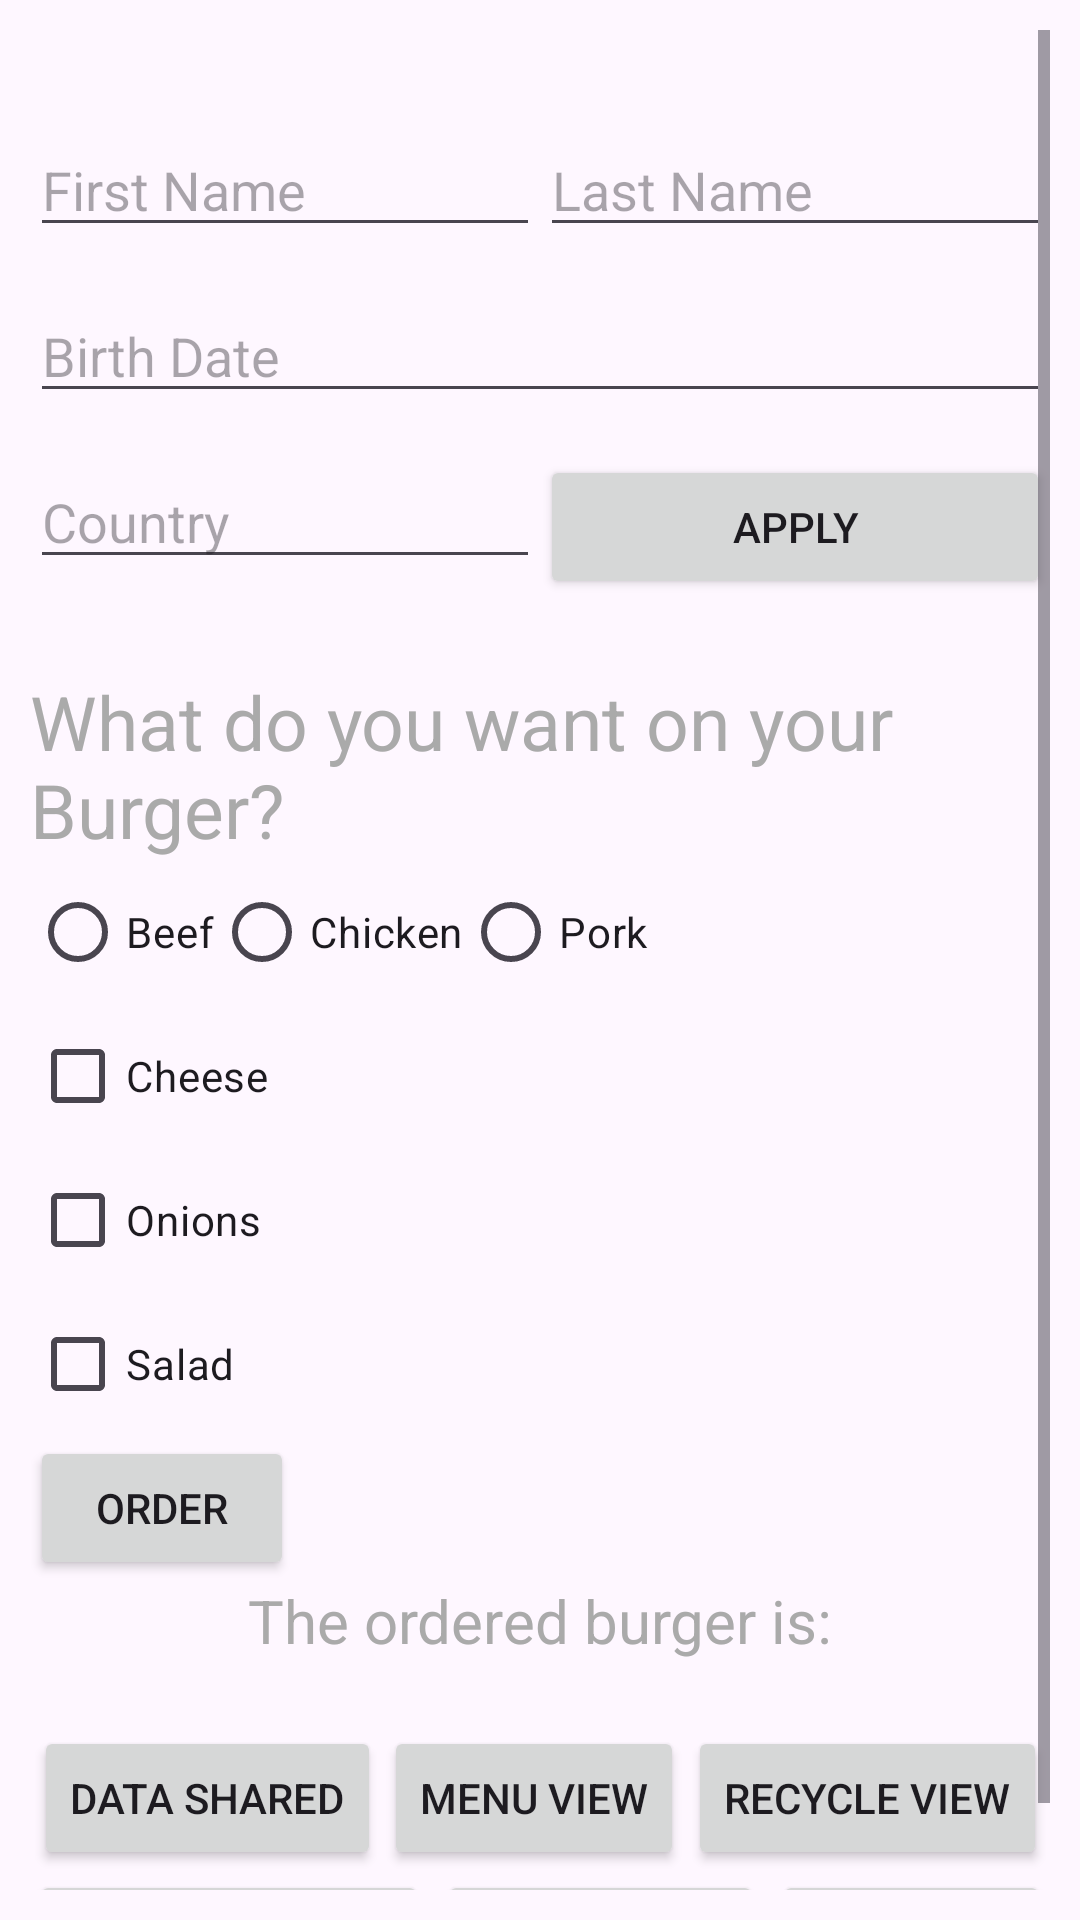

Here is an Android app screen rendered from its layout file. Give the layout XML and the strings, colors and styles it references.
<!-- AndroidManifest.xml: application theme Theme.Tutorials -->
<!-- res/layout/activity_main.xml -->
<?xml version="1.0" encoding="utf-8"?>
<ScrollView xmlns:android="http://schemas.android.com/apk/res/android"
    xmlns:app="http://schemas.android.com/apk/res-auto"
    xmlns:tools="http://schemas.android.com/tools"
    android:id="@+id/main"
    android:layout_width="match_parent"
    android:layout_height="match_parent"
    android:layout_margin="10dp"
    android:padding="10dp"
    android:scrollbars="vertical"
    tools:context=".MainActivity">

    <androidx.constraintlayout.widget.ConstraintLayout
        android:layout_width="match_parent"
        android:layout_height="match_parent">

        <EditText
            android:id="@+id/etFirstName"
            android:layout_width="0dp"
            android:layout_height="wrap_content"
            android:ems="10"
            android:hint="First Name"
            android:inputType="text"
            app:layout_constraintBaseline_toBaselineOf="@+id/etLastName"
            app:layout_constraintEnd_toStartOf="@+id/etLastName"
            app:layout_constraintHorizontal_chainStyle="spread"
            app:layout_constraintStart_toStartOf="parent" />

        <EditText
            android:id="@+id/etLastName"
            android:layout_width="0dp"
            android:layout_height="wrap_content"
            android:layout_marginTop="31dp"
            android:ems="10"
            android:hint="Last Name"
            android:inputType="text"
            app:layout_constraintEnd_toEndOf="parent"
            app:layout_constraintStart_toEndOf="@+id/etFirstName"
            app:layout_constraintTop_toTopOf="parent" />

        <EditText
            android:id="@+id/etBirthDate"
            android:layout_width="match_parent"
            android:layout_height="wrap_content"
            android:layout_marginTop="14dp"
            android:ems="10"
            android:hint="Birth Date"
            android:inputType="text"
            app:layout_constraintEnd_toEndOf="parent"
            app:layout_constraintStart_toStartOf="parent"
            app:layout_constraintTop_toBottomOf="@+id/etFirstName" />

        <EditText
            android:id="@+id/etCountry"
            android:layout_width="0dp"
            android:layout_height="wrap_content"
            android:ems="10"
            android:hint="Country"
            android:inputType="text"
            app:layout_constraintBaseline_toBaselineOf="@+id/btnApply"
            app:layout_constraintEnd_toStartOf="@+id/btnApply"
            app:layout_constraintStart_toStartOf="parent" />

        <Button
            android:id="@+id/btnApply"
            android:layout_width="0dp"
            android:layout_height="wrap_content"
            android:layout_marginTop="14dp"
            android:text="Apply"
            app:layout_constraintEnd_toEndOf="parent"
            app:layout_constraintHorizontal_bias="0.5"
            app:layout_constraintStart_toEndOf="@+id/etCountry"
            app:layout_constraintTop_toBottomOf="@+id/etBirthDate" />

        <TextView
            android:id="@+id/tvTitle"
            android:layout_width="wrap_content"
            android:layout_height="wrap_content"
            android:layout_marginTop="24dp"
            android:text="What do you want on your Burger?"
            android:textColor="@android:color/darker_gray"
            android:textSize="25sp"
            app:layout_constraintEnd_toEndOf="parent"
            app:layout_constraintStart_toStartOf="parent"
            app:layout_constraintTop_toBottomOf="@+id/btnApply" />

        <RadioGroup
            android:id="@+id/rgMeat"
            android:layout_width="wrap_content"
            android:layout_height="wrap_content"
            android:orientation="horizontal"
            app:layout_constraintStart_toStartOf="parent"
            app:layout_constraintTop_toBottomOf="@+id/tvTitle">

            <RadioButton
                android:id="@+id/rbBeef"
                android:layout_width="wrap_content"
                android:layout_height="wrap_content"
                android:text="Beef" />

            <RadioButton
                android:id="@+id/rbChicken"
                android:layout_width="wrap_content"
                android:layout_height="wrap_content"
                android:text="Chicken" />

            <RadioButton
                android:id="@+id/rbPork"
                android:layout_width="wrap_content"
                android:layout_height="wrap_content"
                android:text="Pork" />

        </RadioGroup>

        <CheckBox
            android:id="@+id/cbCheese"
            android:layout_width="wrap_content"
            android:layout_height="wrap_content"
            android:text="Cheese"
            app:layout_constraintStart_toStartOf="parent"
            app:layout_constraintTop_toBottomOf="@+id/rgMeat" />

        <CheckBox
            android:id="@+id/cbOnions"
            android:layout_width="wrap_content"
            android:layout_height="wrap_content"
            android:text="Onions"
            app:layout_constraintStart_toStartOf="parent"
            app:layout_constraintTop_toBottomOf="@+id/cbCheese" />

        <CheckBox
            android:id="@+id/cbSalad"
            android:layout_width="wrap_content"
            android:layout_height="wrap_content"
            android:text="Salad"
            app:layout_constraintStart_toStartOf="parent"
            app:layout_constraintTop_toBottomOf="@+id/cbOnions" />

        <Button
            android:id="@+id/btnOrder"
            android:layout_width="wrap_content"
            android:layout_height="wrap_content"
            android:text="Order"
            app:layout_constraintStart_toStartOf="parent"
            app:layout_constraintTop_toBottomOf="@+id/cbSalad" />

        <TextView
            android:id="@+id/tvOrderResultTitle"
            android:layout_width="wrap_content"
            android:layout_height="wrap_content"
            android:text="The ordered burger is:"
            android:textColor="@android:color/darker_gray"
            android:textSize="20dp"
            app:layout_constraintEnd_toEndOf="parent"
            app:layout_constraintStart_toStartOf="parent"
            app:layout_constraintTop_toBottomOf="@id/btnOrder" />

        <TextView
            android:id="@+id/tvResult"
            android:layout_width="wrap_content"
            android:layout_height="wrap_content"
            android:textSize="16dp"
            app:layout_constraintStart_toStartOf="parent"
            app:layout_constraintTop_toBottomOf="@id/tvOrderResultTitle" />

        <Button
            android:id="@+id/btnRecycleView"
            android:layout_width="wrap_content"
            android:layout_height="wrap_content"
            android:text="Recycle View"
            app:layout_constraintEnd_toEndOf="parent"
            app:layout_constraintHorizontal_bias="0.5"
            app:layout_constraintStart_toEndOf="@+id/btnMenuView"
            app:layout_constraintTop_toBottomOf="@+id/tvResult" />

        <Button
            android:id="@+id/btnMenuView"
            android:layout_width="wrap_content"
            android:layout_height="wrap_content"
            android:text="Menu View"
            app:layout_constraintEnd_toStartOf="@+id/btnRecycleView"
            app:layout_constraintHorizontal_bias="0.5"
            app:layout_constraintStart_toEndOf="@+id/btnDataShared"
            app:layout_constraintTop_toBottomOf="@+id/tvResult" />

        <Button
            android:id="@+id/btnDataShared"
            android:layout_width="wrap_content"
            android:layout_height="wrap_content"
            android:text="Data Shared"
            app:layout_constraintEnd_toStartOf="@+id/btnMenuView"
            app:layout_constraintHorizontal_bias="0.5"
            app:layout_constraintStart_toStartOf="parent"
            app:layout_constraintTop_toBottomOf="@+id/tvResult" />

        <Button
            android:id="@+id/btnGoInside"
            android:layout_width="wrap_content"
            android:layout_height="wrap_content"
            android:text="Go Permission!"
            app:layout_constraintStart_toStartOf="parent"
            app:layout_constraintTop_toBottomOf="@+id/btnRecycleView" />

        <Button
            android:id="@+id/btnAlert"
            android:layout_width="wrap_content"
            android:layout_height="wrap_content"
            android:text="Go Alert!"
            app:layout_constraintEnd_toEndOf="parent"
            app:layout_constraintTop_toBottomOf="@+id/btnRecycleView" />

        <Button
            android:id="@+id/btnSpinner"
            android:layout_width="wrap_content"
            android:layout_height="wrap_content"
            android:text="Go Spinner!"
            app:layout_constraintEnd_toStartOf="@+id/btnAlert"
            app:layout_constraintStart_toEndOf="@+id/btnGoInside"
            app:layout_constraintTop_toBottomOf="@+id/btnRecycleView" />




    </androidx.constraintlayout.widget.ConstraintLayout>





</ScrollView>
<!-- resources referenced by this layout -->
<resources>
  <style name="Theme.Tutorials" parent="Base.Theme.Tutorials" />
  <style name="Base.Theme.Tutorials" parent="Theme.Material3.DayNight">
          
          
      </style>
</resources>
